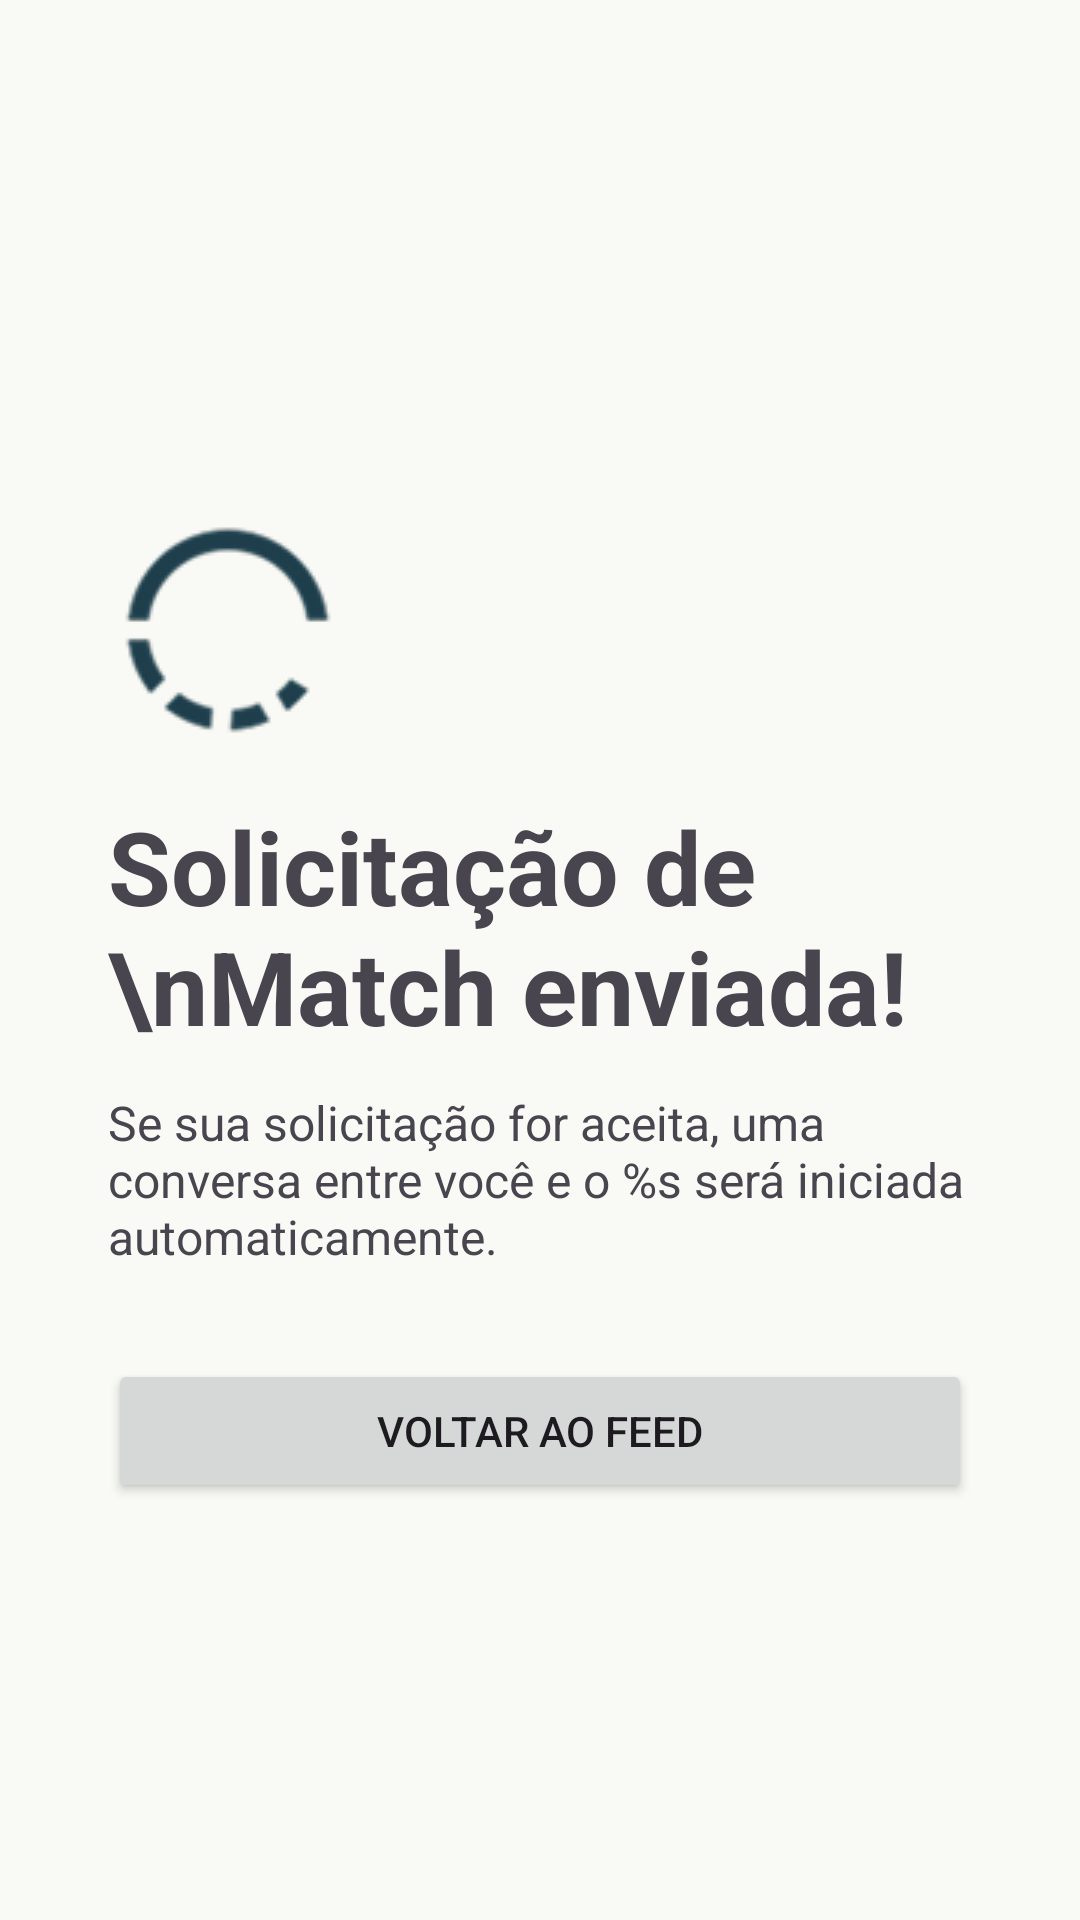

Produce the Android XML layout that renders to this screen, including the resource entries it uses.
<!-- AndroidManifest.xml: application theme AppTheme -->
<!-- res/layout/activity_solicitation_sent.xml -->
<?xml version="1.0" encoding="utf-8"?>
<androidx.constraintlayout.widget.ConstraintLayout
    xmlns:android="http://schemas.android.com/apk/res/android"
    xmlns:app="http://schemas.android.com/apk/res-auto"
    xmlns:tools="http://schemas.android.com/tools"
    android:id="@+id/main"
    android:layout_width="match_parent"
    android:layout_height="match_parent"
    tools:context=".ui.features.home.fragments.feed.activity.SolicitationSent">

    
    <androidx.constraintlayout.widget.Guideline
        android:id="@+id/guideline_start"
        android:layout_width="wrap_content"
        android:layout_height="wrap_content"
        android:orientation="vertical"
        app:layout_constraintGuide_percent="0.10" />

    <androidx.constraintlayout.widget.Guideline
        android:id="@+id/guideline_end"
        android:layout_width="wrap_content"
        android:layout_height="wrap_content"
        android:orientation="vertical"
        app:layout_constraintGuide_percent="0.90" />

    
    <androidx.constraintlayout.widget.ConstraintLayout
        android:id="@+id/content_container"
        android:layout_width="0dp"
        android:layout_height="wrap_content"
        app:layout_constraintBottom_toBottomOf="parent"
        app:layout_constraintEnd_toStartOf="@+id/guideline_end"
        app:layout_constraintHorizontal_bias="0.0"
        app:layout_constraintStart_toStartOf="@+id/guideline_start"
        app:layout_constraintTop_toTopOf="parent"
        app:layout_constraintVertical_bias="0.55">

        <ImageView
            android:id="@+id/imageView9"
            android:layout_width="wrap_content"
            android:layout_height="wrap_content"
            android:src="@drawable/icon_loading"
            app:layout_constraintBottom_toTopOf="@+id/textView12"
            app:layout_constraintStart_toStartOf="parent"
            app:layout_constraintTop_toTopOf="parent"
            app:layout_constraintVertical_bias="0.5" />

        <TextView
            android:id="@+id/textView12"
            android:layout_width="0dp"
            android:layout_height="wrap_content"
            android:layout_marginTop="16dp"
            android:text="Solicitação de \nMatch enviada!"
            android:textSize="34sp"
            android:textStyle="bold"
            app:layout_constraintBottom_toTopOf="@+id/tx_solicitation_sent_description"
            app:layout_constraintEnd_toEndOf="parent"
            app:layout_constraintStart_toStartOf="parent"
            app:layout_constraintTop_toBottomOf="@+id/imageView9"
            app:layout_constraintVertical_bias="0.5" />

        <TextView
            android:id="@+id/tx_solicitation_sent_description"
            android:layout_width="0dp"
            android:layout_height="wrap_content"
            android:layout_marginTop="12dp"
            android:text="Se sua solicitação for aceita, uma conversa entre você e o %s será iniciada automaticamente."
            android:textSize="16sp"
            app:layout_constraintEnd_toEndOf="parent"
            app:layout_constraintStart_toStartOf="parent"
            app:layout_constraintTop_toBottomOf="@+id/textView12" />

        <Button
            android:id="@+id/btn_back_to_feed"
            android:layout_width="0dp"
            android:layout_height="wrap_content"
            android:layout_marginTop="30dp"
            android:text="VOLTAR AO FEED"
            app:cornerRadius="10dp"
            app:layout_constraintEnd_toEndOf="parent"
            app:layout_constraintStart_toStartOf="parent"
            app:layout_constraintTop_toBottomOf="@+id/tx_solicitation_sent_description" />

    </androidx.constraintlayout.widget.ConstraintLayout>

</androidx.constraintlayout.widget.ConstraintLayout>
<!-- resources referenced by this layout -->
<resources>
  <color name="md_theme_primary">#3D6448</color>
  <color name="md_theme_onPrimary">#FFFFFF</color>
  <color name="md_theme_primaryContainer">#567E60</color>
  <color name="md_theme_onPrimaryContainer">#F6FFF4</color>
  <color name="md_theme_secondary">#003B5A</color>
  <color name="md_theme_onSecondary">#FFFFFF</color>
  <color name="md_theme_secondaryContainer">#215273</color>
  <color name="md_theme_onSecondaryContainer">#97C5EB</color>
  <color name="md_theme_tertiary">#3D6448</color>
  <color name="md_theme_onTertiary">#FFFFFF</color>
  <color name="md_theme_tertiaryContainer">#567E60</color>
  <color name="md_theme_onTertiaryContainer">#F6FFF4</color>
  <color name="md_theme_error">#A71F26</color>
  <color name="md_theme_onError">#FFFFFF</color>
  <color name="md_theme_errorContainer">#C9393B</color>
  <color name="md_theme_onErrorContainer">#FFEFED</color>
  <color name="md_theme_background">#F9FAF5</color>
  <color name="md_theme_onBackground">#1A1C1A</color>
  <color name="md_theme_surface">#FCF8F8</color>
  <color name="md_theme_onSurface">#1C1B1B</color>
  <color name="md_theme_surfaceVariant">#E0E3E3</color>
  <color name="md_theme_onSurfaceVariant">#444748</color>
  <color name="md_theme_outline">#747878</color>
  <color name="md_theme_outlineVariant">#C4C7C8</color>
  <color name="md_theme_inverseSurface">#313030</color>
  <color name="md_theme_inverseOnSurface">#F4F0EF</color>
  <color name="md_theme_inversePrimary">#A6D1AE</color>
  <color name="md_theme_primaryFixed">#C1EDC9</color>
  <color name="md_theme_onPrimaryFixed">#00210E</color>
  <color name="md_theme_primaryFixedDim">#A6D1AE</color>
  <color name="md_theme_onPrimaryFixedVariant">#284F34</color>
  <color name="md_theme_secondaryFixed">#CBE6FF</color>
  <color name="md_theme_onSecondaryFixed">#001E30</color>
  <color name="md_theme_secondaryFixedDim">#9ECCF2</color>
  <color name="md_theme_onSecondaryFixedVariant">#174B6B</color>
  <color name="md_theme_tertiaryFixed">#C1EDC9</color>
  <color name="md_theme_onTertiaryFixed">#00210E</color>
  <color name="md_theme_tertiaryFixedDim">#A6D1AE</color>
  <color name="md_theme_onTertiaryFixedVariant">#284F34</color>
  <color name="md_theme_surfaceDim">#DDD9D9</color>
  <color name="md_theme_surfaceBright">#FCF8F8</color>
  <color name="md_theme_surfaceContainerLowest">#FFFFFF</color>
  <color name="md_theme_surfaceContainerLow">#F6F3F2</color>
  <color name="md_theme_surfaceContainer">#F1EDEC</color>
  <color name="md_theme_surfaceContainerHigh">#EBE7E7</color>
  <color name="md_theme_surfaceContainerHighest">#E5E2E1</color>
</resources>
